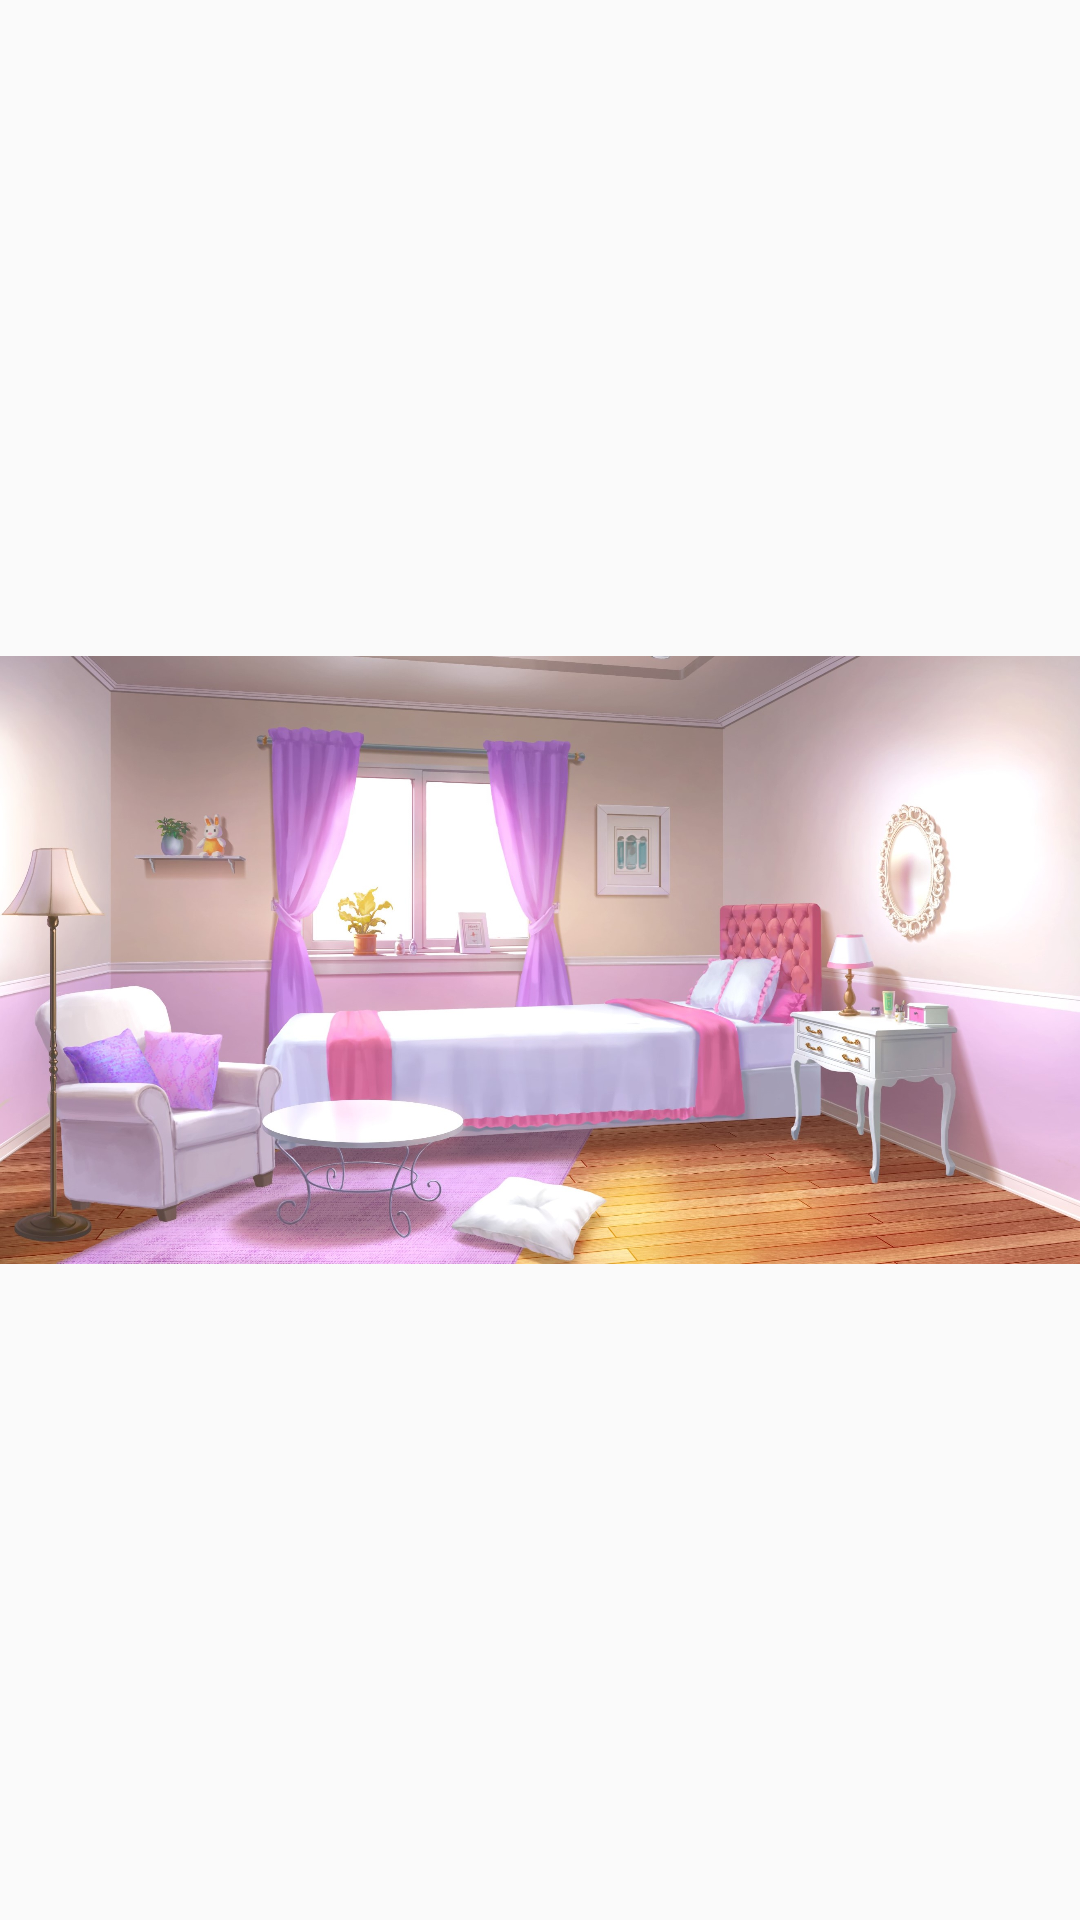

Write the Android layout XML for this screen, with the resource values it uses.
<!-- AndroidManifest.xml: application theme AppTheme -->
<!-- res/layout/activity_add.xml -->
<?xml version="1.0" encoding="utf-8"?>
<androidx.constraintlayout.widget.ConstraintLayout xmlns:android="http://schemas.android.com/apk/res/android"
    xmlns:app="http://schemas.android.com/apk/res-auto"
    xmlns:tools="http://schemas.android.com/tools"
    android:layout_width="match_parent"
    android:layout_height="match_parent"
    tools:context=".addActivity">

    <ImageView
        android:id="@+id/imageView2"
        android:layout_width="wrap_content"
        android:layout_height="wrap_content"
        app:layout_constraintBottom_toBottomOf="parent"
        app:layout_constraintEnd_toEndOf="parent"
        app:layout_constraintStart_toStartOf="parent"
        app:layout_constraintTop_toTopOf="parent"
        app:srcCompat="@drawable/room1" />

    <ImageView
        android:id="@+id/imageView5"
        android:layout_width="wrap_content"
        android:layout_height="wrap_content"
        android:layout_marginStart="600dp"
        android:layout_marginTop="32dp"
        app:layout_constraintStart_toStartOf="parent"
        app:layout_constraintTop_toTopOf="parent"
        app:srcCompat="@drawable/plus" />
</androidx.constraintlayout.widget.ConstraintLayout>
<!-- resources referenced by this layout -->
<resources>
  <!-- drawable plus: png bitmap (drawable, 940 bytes) -->
  <!-- drawable room1: jpg bitmap (drawable, 469477 bytes) -->
  <style name="AppTheme" parent="Theme.AppCompat.Light.DarkActionBar">
          
          <item name="colorPrimary">@color/colorPrimary</item>
          <item name="colorPrimaryDark">@color/colorPrimaryDark</item>
          <item name="colorAccent">@color/colorAccent</item>
      </style>
  <!-- not gathered from this repository: default colours our renderer supplied (Android Studio template values) -->
  <color name="colorPrimary">#FF6200EE</color>
  <color name="colorPrimaryDark">#FF3700B3</color>
  <color name="colorAccent">#FF03DAC5</color>
</resources>
